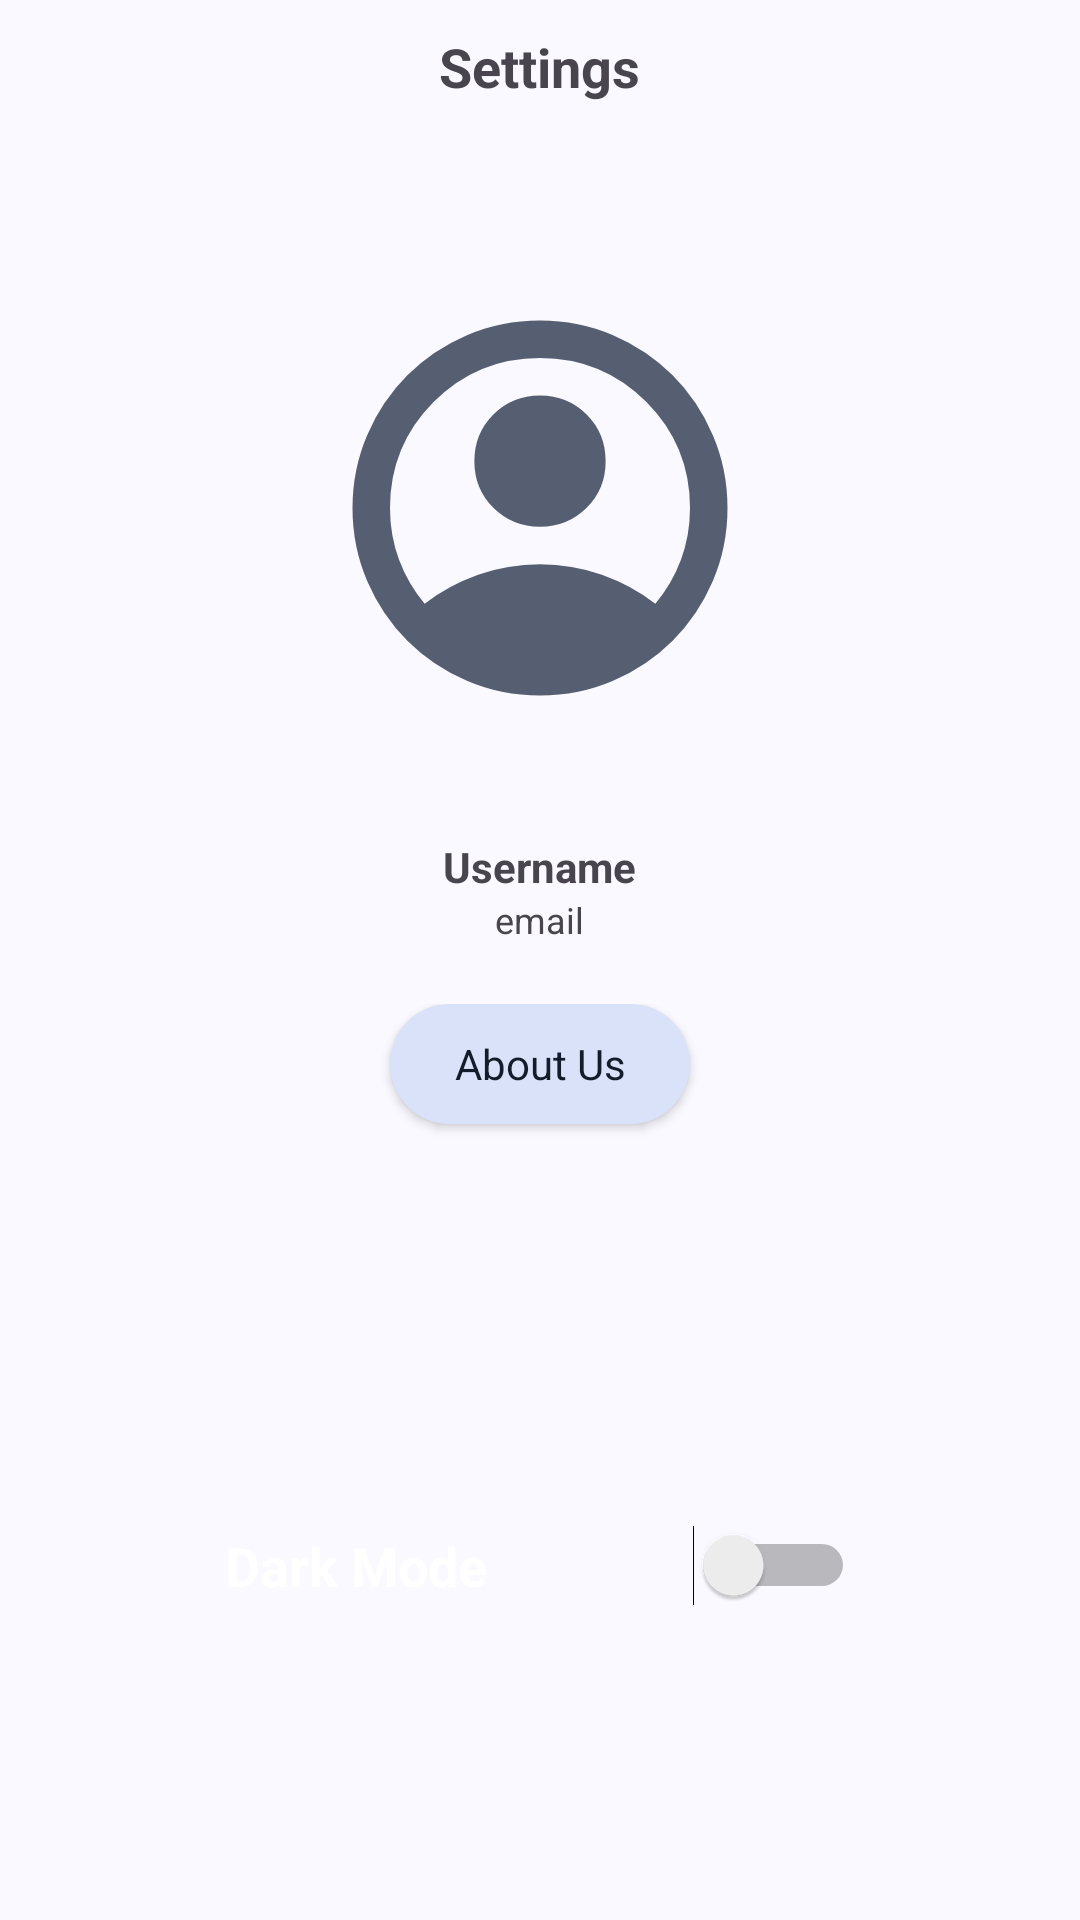

Produce the Android XML layout that renders to this screen, including the resource entries it uses.
<!-- AndroidManifest.xml: application theme AppTheme -->
<!-- res/layout/settings_activity.xml -->
<?xml version="1.0" encoding="utf-8"?>
<LinearLayout xmlns:android="http://schemas.android.com/apk/res/android"
    xmlns:tools="http://schemas.android.com/tools"
    android:layout_width="match_parent"
    android:layout_height="match_parent"
    android:orientation="vertical"
    tools:context=".SettingsActivity"
    style="@style/SurfacePrimary">
    <RelativeLayout
        android:id="@+id/settings"
        android:layout_width="match_parent"
        android:layout_height="wrap_content">

        <TextView
            android:layout_width="wrap_content"
            android:layout_height="wrap_content"
            android:layout_centerInParent="true"
            android:text="@string/settings"
            android:textSize="18sp"
            android:textStyle="bold"
            android:layout_margin="10dp"/>
    </RelativeLayout>

        <LinearLayout
            android:layout_width="match_parent"
            android:layout_height="wrap_content"
            android:orientation="vertical">

            <ImageView
                android:layout_width="150dp"
                android:layout_height="150dp"
                android:layout_gravity="center"
                android:layout_marginTop="50dp"
                android:layout_marginBottom="25dp"
                android:contentDescription="@string/person_icon"
                android:src="@drawable/person_icon" />

            <TextView
                android:id="@+id/usernameTextView"
                android:layout_width="wrap_content"
                android:layout_height="wrap_content"
                android:layout_gravity="center"
                android:layout_marginTop="10dp"
                android:text="@string/username"
                android:textStyle="bold" />

            <TextView
                android:id="@+id/userEmailTextView"
                android:layout_width="wrap_content"
                android:layout_height="wrap_content"
                android:layout_gravity="center"
                android:text="@string/userEmail"
                android:textSize="12sp" />
        </LinearLayout>

        <LinearLayout
            android:layout_width="match_parent"
            android:layout_height="wrap_content"
            android:orientation="horizontal"
            android:gravity="center_horizontal"
            android:padding="20dp">

            <androidx.appcompat.widget.AppCompatButton
                android:id="@+id/aboutUsBtn"
                android:layout_width="100dp"
                android:layout_marginTop="20dp"
                android:layout_gravity="center_horizontal"
                android:layout_height="40dp"
                android:text="@string/aboutUs"
                tools:ignore="UseSwitchCompatOrMaterialXml"
                style="@style/ContainedTextSecondary"/>
        </LinearLayout>

    <FrameLayout
        android:id="@+id/fragment_container"
        android:layout_width="match_parent"
        android:layout_height="wrap_content"
        android:layout_margin="10dp" />
        <LinearLayout
            android:layout_width="match_parent"
            android:layout_gravity="center"
            android:padding="25dp"
            android:layout_margin="25dp"
            android:layout_height="wrap_content"
            android:orientation="vertical"
            style="@style/ContainerPrimary">

            <Switch
                android:id="@+id/dark_light_switch"
                android:layout_width="match_parent"
                android:layout_height="wrap_content"
                android:layout_margin="10dp"
                android:layout_marginBottom="20dp"
                android:padding="15dp"
                android:text="@string/dark_light_mode"
                android:textSize="18sp"
                android:textStyle="bold"
                tools:ignore="UseSwitchCompatOrMaterialXml"
                style="@style/ContainedTextPrimary" />

        </LinearLayout>
</LinearLayout>
<!-- resources referenced by this layout -->
<resources>
  <string name="aboutUs">About Us</string>
  <string name="dark_light_mode">Dark Mode</string>
  <string name="person_icon">person icon</string>
  <string name="settings">Settings</string>
  <string name="userEmail">email</string>
  <string name="username">Username</string>
  <style name="ContainedTextPrimary" parent="AppTheme">
          <item name="android:textColor">?attr/colorOnPrimary</item>
          <item name="android:background">@drawable/rounded_rectangle_primary</item>
          <item name="android:backgroundTint">?attr/colorPrimary</item>
      </style>
  <style name="ContainerPrimary" parent="AppTheme">
          <item name="android:background">@drawable/rounded_rectangle_primary</item>
          <item name="android:backgroundTint">?attr/colorSurfaceContainerHighest</item>
          <item name="android:padding">10dp</item>
      </style>
  <style name="SurfacePrimary" parent="AppTheme">
          <item name="android:background">?attr/colorSurface</item>
      </style>
  <!-- drawable rounded_rectangle_secondary (drawable) -->
  <shape xmlns:android="http://schemas.android.com/apk/res/android"
      android:shape="rectangle">
      <solid android:color="?attr/colorSecondaryContainer" />
      <corners android:radius="25dp" />
  </shape>
  <color name="md_theme_primary">#415F91</color>
  <color name="md_theme_onPrimary">#FFFFFF</color>
  <color name="md_theme_primaryContainer">#D6E3FF</color>
  <color name="md_theme_onPrimaryContainer">#001B3E</color>
  <color name="md_theme_secondary">#565F71</color>
  <color name="md_theme_onSecondary">#FFFFFF</color>
  <color name="md_theme_secondaryContainer">#DAE2F9</color>
  <color name="md_theme_onSecondaryContainer">#131C2B</color>
  <color name="md_theme_tertiary">#7c4e7e</color>
  <color name="md_theme_onTertiary">#FFFFFF</color>
  <color name="md_theme_tertiaryContainer">#ffd6fc</color>
  <color name="md_theme_onTertiaryContainer">#310936</color>
  <color name="md_theme_error">#BA1A1A</color>
  <color name="md_theme_onError">#FFFFFF</color>
  <color name="md_theme_errorContainer">#FFDAD6</color>
  <color name="md_theme_onErrorContainer">#410002</color>
  <color name="md_theme_background">#F9F9FF</color>
  <color name="md_theme_onBackground">#191C20</color>
  <color name="md_theme_surface">#F9F9FF</color>
  <color name="md_theme_onSurface">#191C20</color>
  <color name="md_theme_surfaceInvis">#00F9F9FF</color>
  <color name="md_theme_surfaceSplash">#FFFFFF</color>
  <color name="md_theme_outline">#74777F</color>
  <color name="md_theme_outlineVariant">#C4C6D0</color>
  <color name="md_theme_inverseSurface">#2E3036</color>
  <color name="md_theme_inverseOnSurface">#F0F0F7</color>
  <color name="md_theme_inversePrimary">#AAC7FF</color>
  <color name="md_theme_primaryFixed">#D6E3FF</color>
  <color name="md_theme_onPrimaryFixed">#001B3E</color>
  <color name="md_theme_primaryFixedDim">#AAC7FF</color>
  <color name="md_theme_onPrimaryFixedVariant">#284777</color>
  <color name="md_theme_secondaryFixed">#DAE2F9</color>
  <color name="md_theme_onSecondaryFixed">#131C2B</color>
  <color name="md_theme_secondaryFixedDim">#BEC6DC</color>
  <color name="md_theme_onSecondaryFixedVariant">#3E4759</color>
  <color name="md_theme_tertiaryFixed">#FAE287</color>
  <color name="md_theme_onTertiaryFixed">#221B00</color>
  <color name="md_theme_tertiaryFixedDim">#DDC66E</color>
  <color name="md_theme_onTertiaryFixedVariant">#544600</color>
  <color name="md_theme_surfaceDim">#CCD9D9E0</color>
  <color name="md_theme_surfaceBright">#F9F9FF</color>
  <color name="md_theme_surfaceContainerLowest">#FFFFFF</color>
  <color name="md_theme_surfaceContainerLow">#CCF3F3FA</color>
  <color name="md_theme_surfaceContainer">#EDEDF4</color>
  <color name="md_theme_surfaceContainerHigh">#E7E8EE</color>
  <color name="md_theme_surfaceContainerHighest">#BFE2E2E9</color>
</resources>
